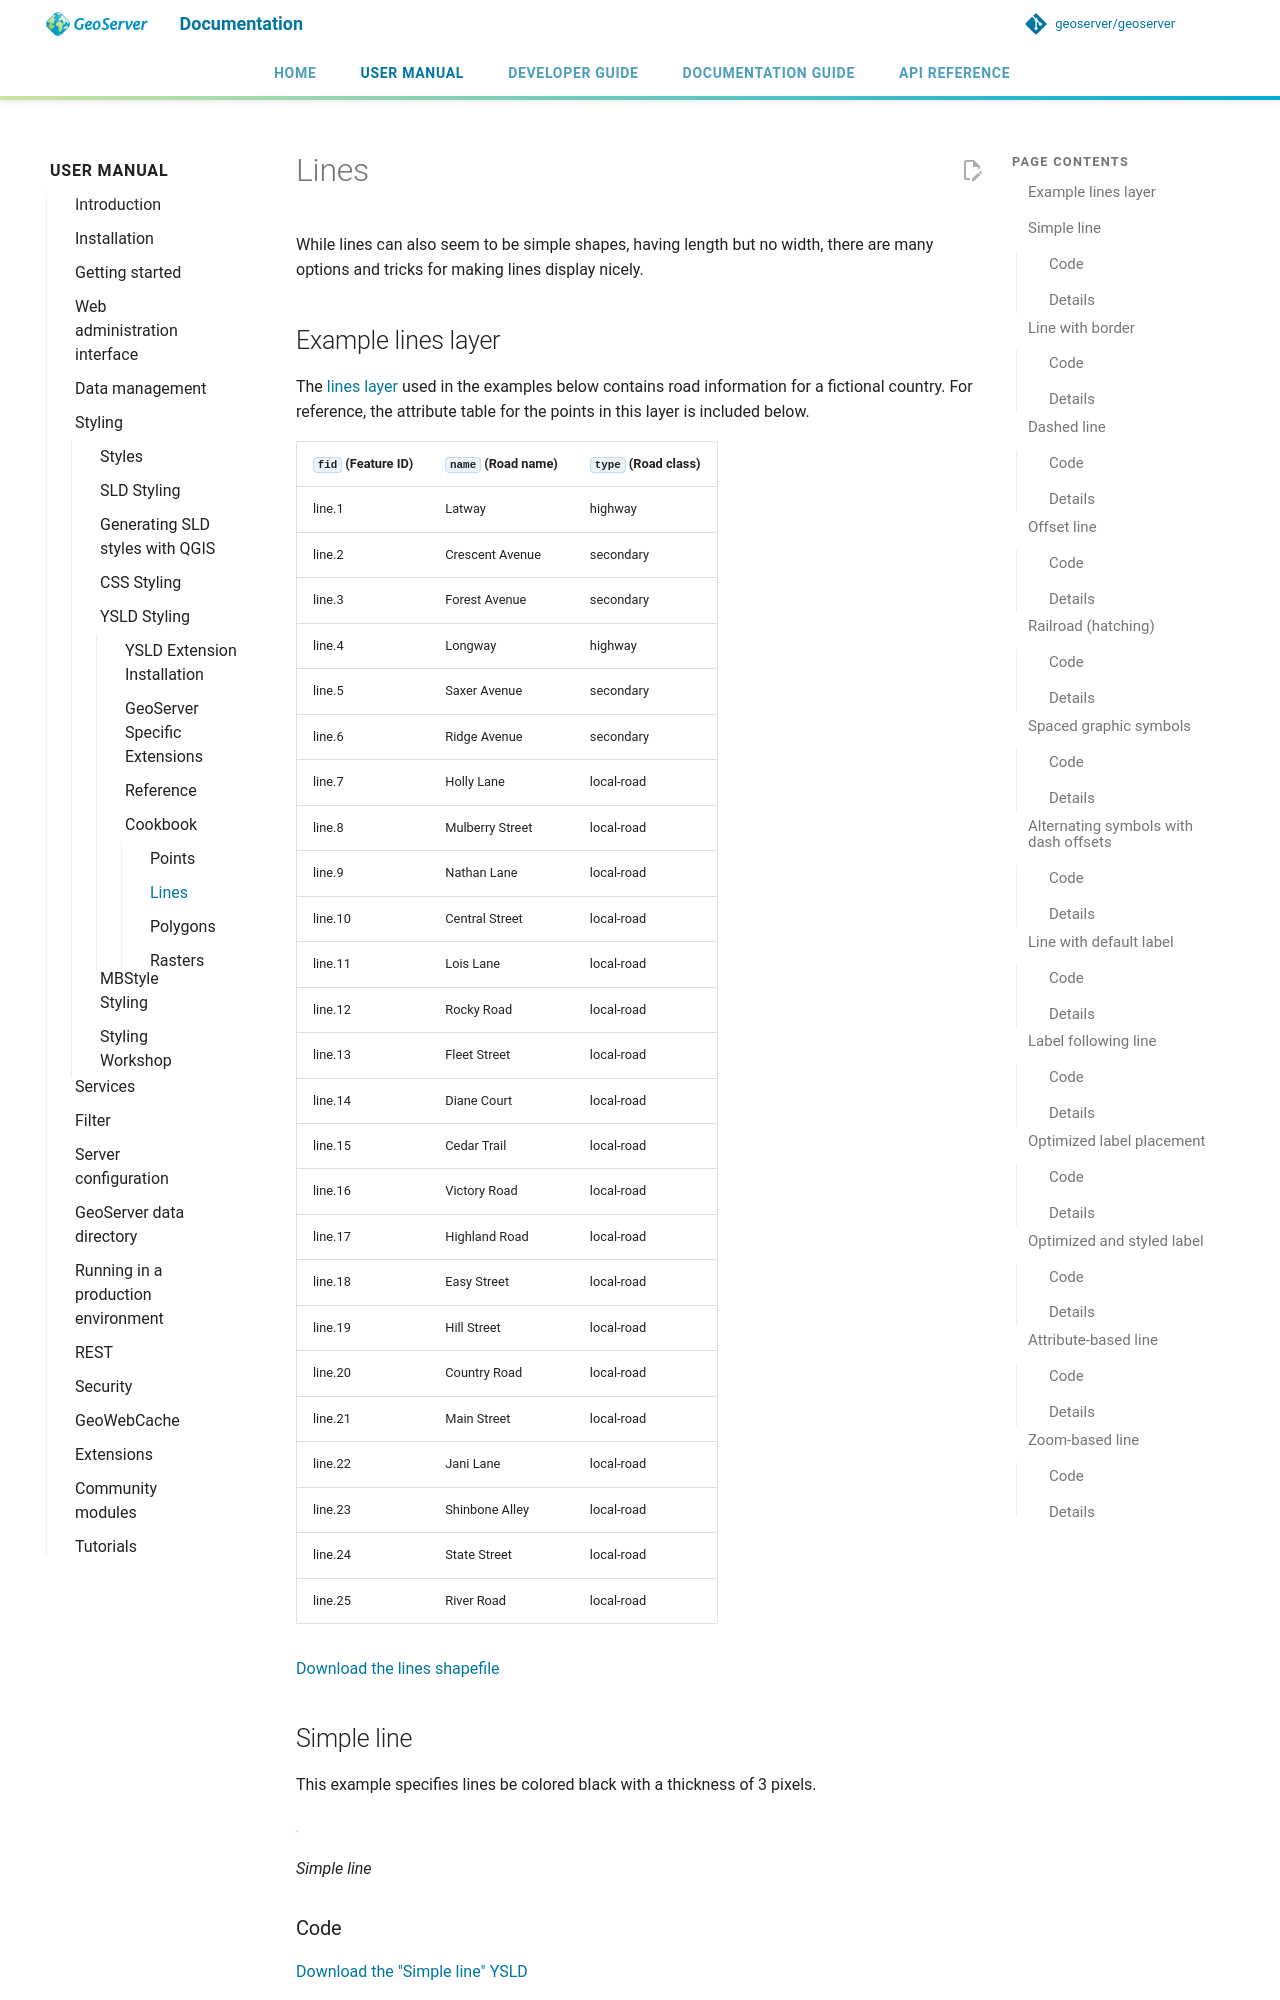

repository: petersmythe/geoserver · page: latest/en/user/styling/ysld/cookbook/lines/index.html · generator: mkdocs

# Lines

While lines can also seem to be simple shapes, having length but no width, there are many options and tricks for making lines display nicely.

## Example lines layer {: #ysld_cookbook_lines_attributes }

The [lines layer](artifacts/ysld_cookbook_line.zip) used in the examples below contains road information for a fictional country. For reference, the attribute table for the points in this layer is included below.

| `fid` (Feature ID) | `name` (Road name) | `type` (Road class) |
|--------------------|--------------------|---------------------|
| line.1             | Latway             | highway             |
| line.2             | Crescent Avenue    | secondary           |
| line.3             | Forest Avenue      | secondary           |
| line.4             | Longway            | highway             |
| line.5             | Saxer Avenue       | secondary           |
| line.6             | Ridge Avenue       | secondary           |
| line.7             | Holly Lane         | local-road          |
| line.8             | Mulberry Street    | local-road          |
| line.9             | Nathan Lane        | local-road          |
| line.10            | Central Street     | local-road          |
| line.11            | Lois Lane          | local-road          |
| line.12            | Rocky Road         | local-road          |
| line.13            | Fleet Street       | local-road          |
| line.14            | Diane Court        | local-road          |
| line.15            | Cedar Trail        | local-road          |
| line.16            | Victory Road       | local-road          |
| line.17            | Highland Road      | local-road          |
| line.18            | Easy Street        | local-road          |
| line.19            | Hill Street        | local-road          |
| line.20            | Country Road       | local-road          |
| line.21            | Main Street        | local-road          |
| line.22            | Jani Lane          | local-road          |
| line.23            | Shinbone Alley     | local-road          |
| line.24            | State Street       | local-road          |
| line.25            | River Road         | local-road          |

[Download the lines shapefile](artifacts/ysld_cookbook_line.zip)

## Simple line {: #ysld_cookbook_lines_simpleline }

This example specifies lines be colored black with a thickness of 3 pixels.

![](../../sld/cookbook/images/line_simpleline.png)

*Simple line*

### Code

[Download the "Simple line" YSLD](artifacts/line_simpleline.ysld)

```yaml
title: 'YSLD Cook Book: Simple Line'
feature-styles:
- name: name
  rules:
  - symbolizers:
    - line:
        stroke-color: '#000000'
        stroke-width: 3
```
